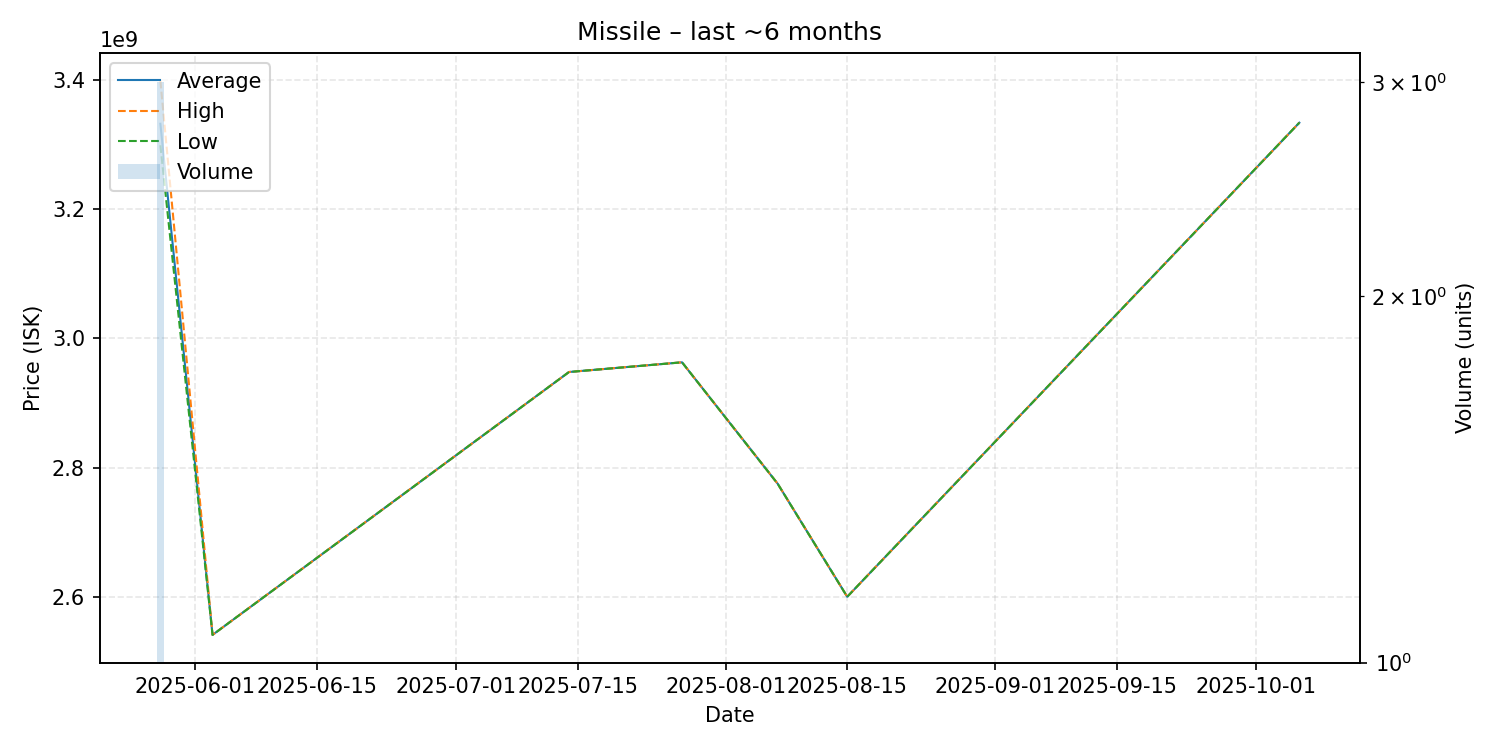

Values plotted in this chart, from the file beside it:
date, average, highest, lowest, order_count, volume
2025-05-28, 3332333333, 3399000000, 3299000000, 3, 3
2025-06-03, 2541000000, 2541000000, 2541000000, 1, 1
2025-07-14, 2948000000, 2948000000, 2948000000, 1, 1
2025-07-27, 2963000000, 2963000000, 2963000000, 1, 1
2025-08-07, 2775000000, 2775000000, 2775000000, 1, 1
2025-08-15, 2600000000, 2600000000, 2600000000, 1, 1
2025-10-06, 3334000000, 3334000000, 3334000000, 1, 1
